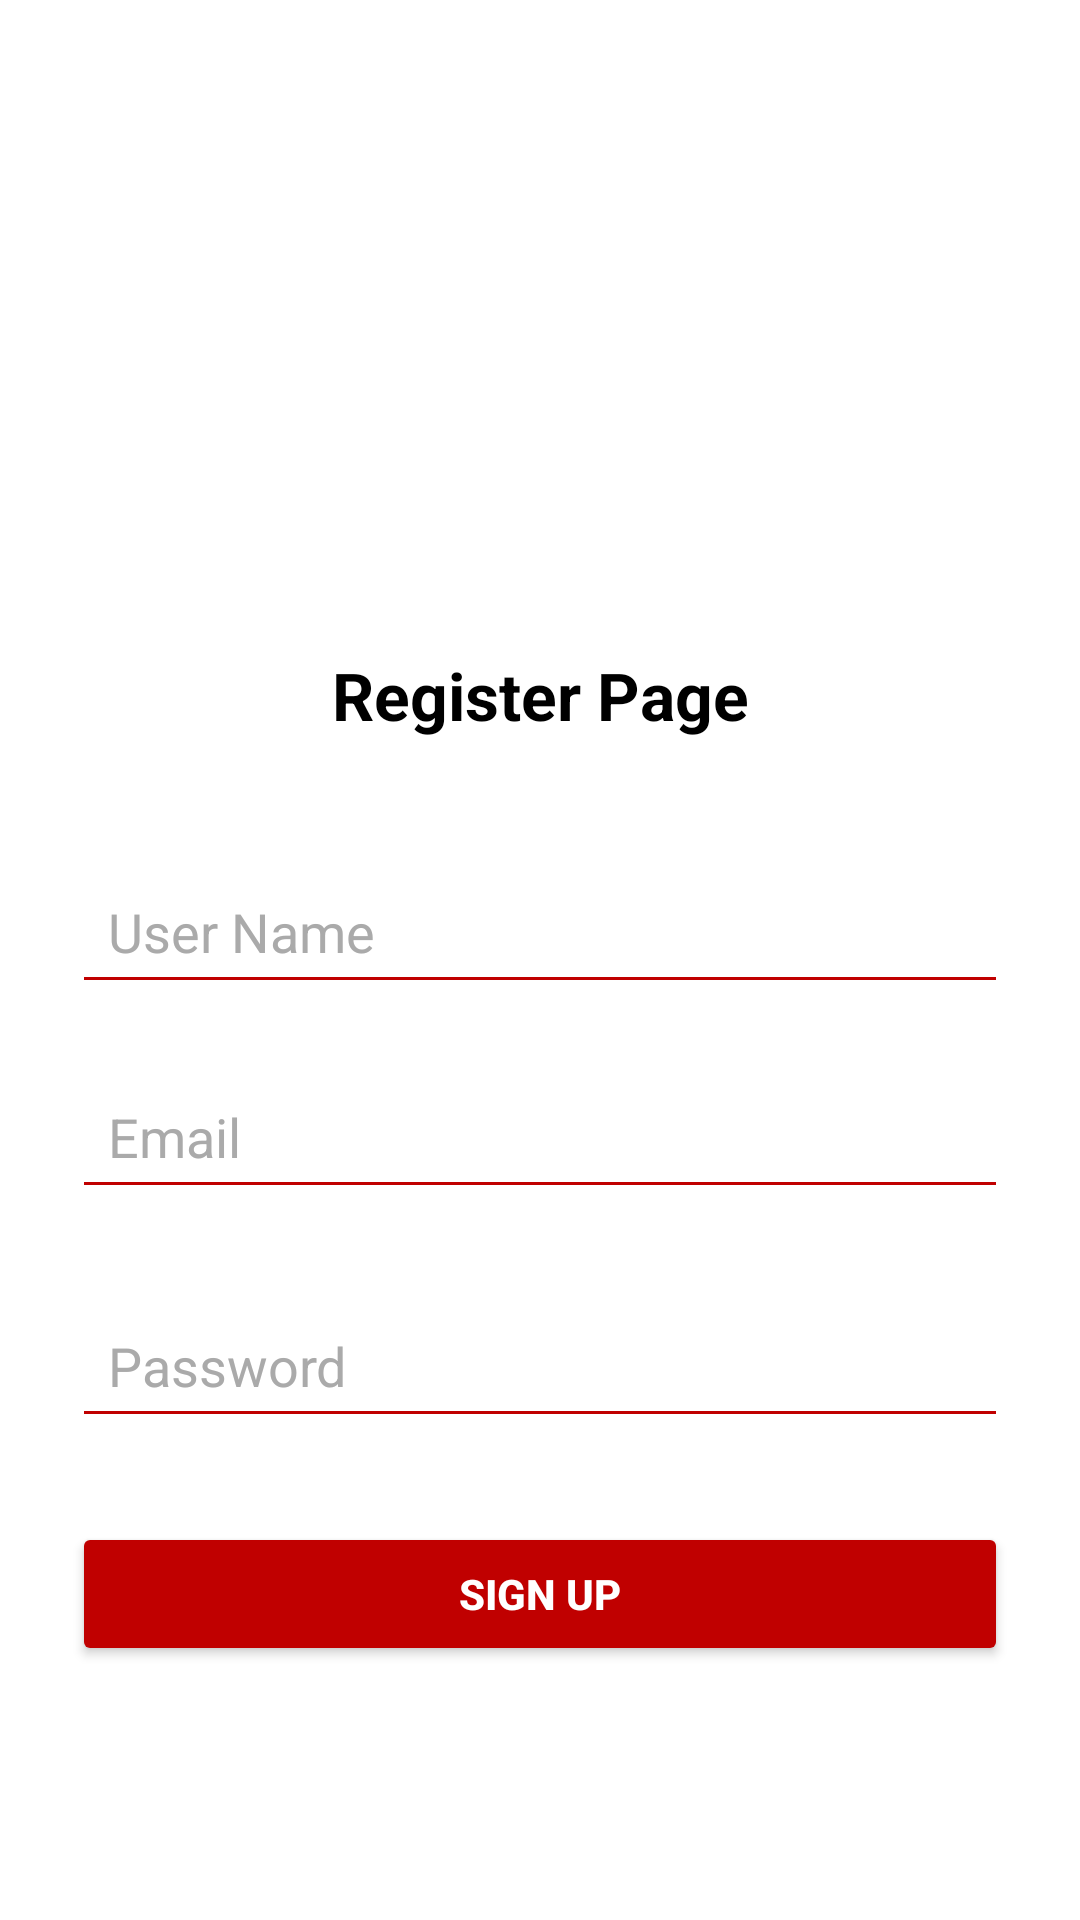

Layout XML and referenced resources for this Android screen:
<!-- AndroidManifest.xml: application theme Theme.GamingParts -->
<!-- res/layout/activity_sign_up.xml -->
<?xml version="1.0" encoding="utf-8"?>
<androidx.constraintlayout.widget.ConstraintLayout
    xmlns:android="http://schemas.android.com/apk/res/android"
    xmlns:app="http://schemas.android.com/apk/res-auto"
    xmlns:tools="http://schemas.android.com/tools"
    android:id="@+id/main"
    android:layout_width="match_parent"
    android:layout_height="match_parent"
    android:background="@color/white"
    android:padding="24dp"
    tools:context=".SignUp">

    <ImageView
        android:id="@+id/intelLogo"
        android:layout_width="188dp"
        android:layout_height="119dp"
        android:layout_marginTop="24dp"
        android:contentDescription="Intel Logo"
        android:src="@drawable/gaminparts_logo"
        app:layout_constraintEnd_toEndOf="parent"
        app:layout_constraintStart_toStartOf="parent"
        app:layout_constraintTop_toTopOf="parent" />

    <TextView
        android:id="@+id/title"
        android:layout_width="wrap_content"
        android:layout_height="wrap_content"
        android:layout_marginTop="50dp"
        android:text="Register Page"
        android:textColor="#000000"
        android:textSize="22sp"
        android:textStyle="bold"
        app:layout_constraintEnd_toEndOf="parent"
        app:layout_constraintStart_toStartOf="parent"
        app:layout_constraintTop_toBottomOf="@id/intelLogo" />

    <EditText
        android:id="@+id/UserNameInput"
        android:layout_width="0dp"
        android:layout_height="wrap_content"
        android:layout_marginTop="40dp"
        android:hint="User Name"
        android:inputType="textPersonName"
        android:backgroundTint="#C00000"
        android:padding="12dp"
        android:textColor="@color/black"
        android:textColorHint="#AAAAAA"
        app:layout_constraintEnd_toEndOf="parent"
        app:layout_constraintStart_toStartOf="parent"
        app:layout_constraintTop_toBottomOf="@id/title" />

    <EditText
        android:id="@+id/emailInput2"
        android:layout_width="0dp"
        android:layout_height="wrap_content"
        android:layout_marginTop="20dp"
        android:hint="Email"
        android:inputType="textEmailAddress"
        android:backgroundTint="#C00000"
        android:padding="12dp"
        android:textColor="@color/black"
        android:textColorHint="#AAAAAA"
        app:layout_constraintEnd_toEndOf="parent"
        app:layout_constraintStart_toStartOf="parent"
        app:layout_constraintTop_toBottomOf="@id/UserNameInput" />

    <EditText
        android:id="@+id/passwordInput"
        android:layout_width="0dp"
        android:layout_height="wrap_content"
        android:layout_marginTop="28dp"
        android:hint="Password"
        android:inputType="textPassword"
        android:backgroundTint="#C00000"
        android:padding="12dp"
        android:textColor="@color/black"
        android:textColorHint="#AAAAAA"
        app:layout_constraintEnd_toEndOf="parent"
        app:layout_constraintStart_toStartOf="parent"
        app:layout_constraintTop_toBottomOf="@id/emailInput2" />

    <Button
        android:id="@+id/registerBtn"
        android:layout_width="0dp"
        android:layout_height="wrap_content"
        android:layout_marginTop="28dp"
        android:backgroundTint="#C00000"
        android:text="Sign Up"
        android:textColor="#FFFFFF"
        android:textStyle="bold"
        android:onClick="registerUser"
        app:layout_constraintEnd_toEndOf="parent"
        app:layout_constraintStart_toStartOf="parent"
        app:layout_constraintTop_toBottomOf="@id/passwordInput" />

</androidx.constraintlayout.widget.ConstraintLayout>
<!-- resources referenced by this layout -->
<resources>
  <style name="Theme.GamingParts" parent="Theme.MaterialComponents.DayNight.DarkActionBar">
          
          <item name="colorPrimary">@color/purple_500</item>
          <item name="colorPrimaryVariant">@color/purple_700</item>
          <item name="colorOnPrimary">@color/white</item>
          
          <item name="colorSecondary">@color/teal_200</item>
          <item name="colorSecondaryVariant">@color/teal_700</item>
          <item name="colorOnSecondary">@color/black</item>
          
          <item name="android:statusBarColor">?attr/colorPrimaryVariant</item>
          
      </style>
  <!-- not gathered from this repository: default colours our renderer supplied (Android Studio template values) -->
  <color name="purple_500">#FF6200EE</color>
  <color name="purple_700">#FF3700B3</color>
  <color name="teal_200">#FF03DAC5</color>
  <color name="teal_700">#FF018786</color>
  <color name="black">#FF000000</color>
  <color name="white">#FFFFFFFF</color>
</resources>
